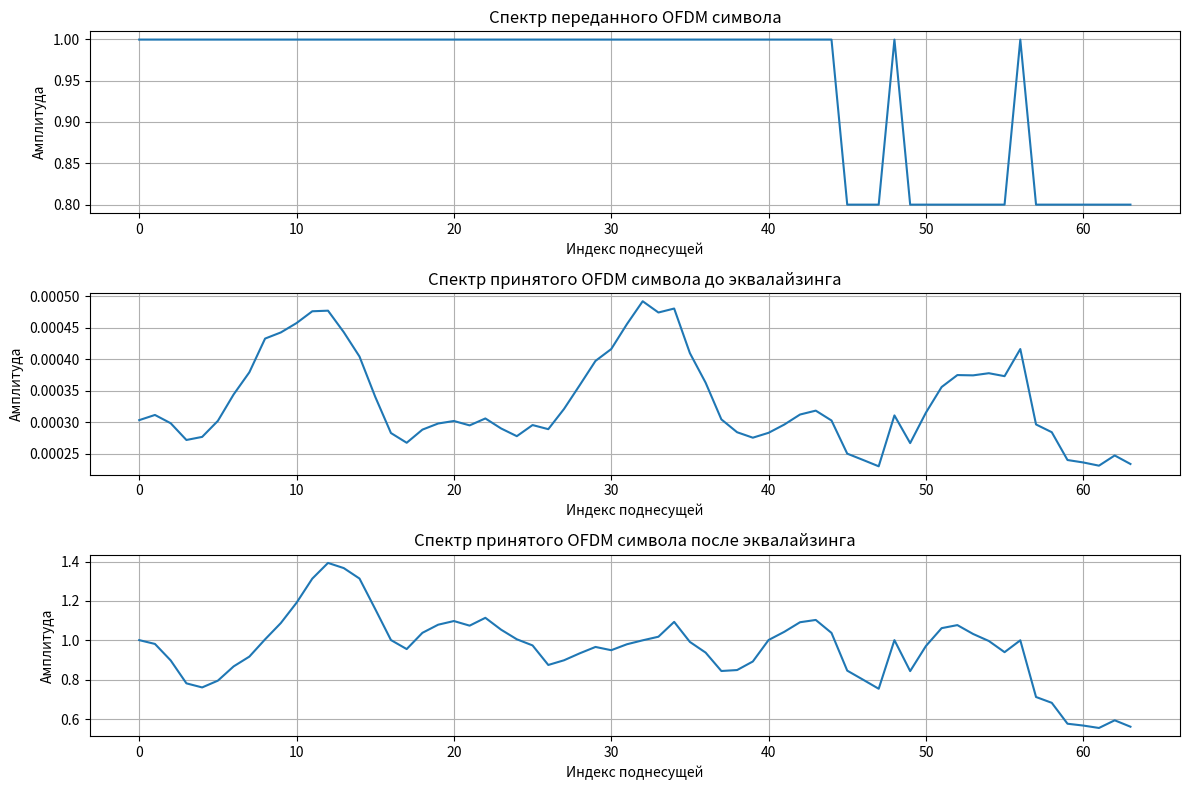
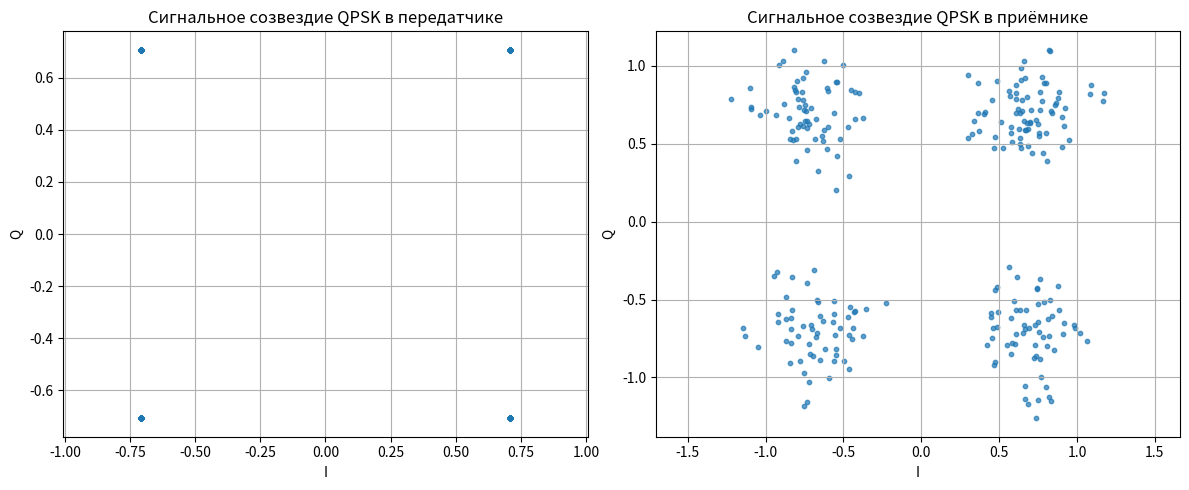

Write Python code to recreate these figures, in order.
import numpy as np
import matplotlib.pyplot as plt


class SignCoder:
    BITS = 8

    def sign_encoder(text):
        if not text or len(text) < 30 or len(text) > 100:
            return None

        bits = []
        for c in text:
            if 'A' <= c <= 'Z':
                code = ord(c) - ord('A')
            elif 'a' <= c <= 'z':
                code = ord(c) - ord('a') + 26
            elif '0' <= c <= '9':
                code = ord(c) - ord('0') + 52
            elif c == ' ':
                code = 62
            elif c == '.':
                code = 63
            else:
                return None

            bits.append(format(code, '08b'))

        return ''.join(bits)

    def sign_decoder(bits):
        if not bits or len(bits) % 8 != 0:
            return None

        text = []
        chars = 'ABCDEFGHIJKLMNOPQRSTUVWXYZabcdefghijklmnopqrstuvwxyz0123456789 .'

        for i in range(0, len(bits), 8):
            code = int(bits[i:i + 8], 2)
            if code < 64:
                text.append(chars[code])
            else:
                return None

        return ''.join(text)


class HammingCoder:
    def __init__(self, k_bits):
        self.K = k_bits
        self.m = 0
        while (2 ** self.m) < (self.K + self.m + 1):
            self.m += 1
        self.N = self.K + self.m

    def encode(self, bits):
        if not bits:
            return bits
        remainder = len(bits) % self.K
        if remainder:
            bits = bits + '0' * (self.K - remainder)
        encoded = []
        for i in range(0, len(bits), self.K):
            data = [int(b) for b in bits[i:i + self.K]]
            codeword = [0] * self.N
            data_idx = 0
            for pos in range(1, self.N + 1):
                if not (pos & (pos - 1) == 0):
                    codeword[pos - 1] = data[data_idx]
                    data_idx += 1
            for j in range(self.m):
                p_pos = 2 ** j
                parity = 0
                for pos in range(1, self.N + 1):
                    if pos & p_pos:
                        parity ^= codeword[pos - 1]
                codeword[p_pos - 1] = parity
            encoded.extend([str(b) for b in codeword])
        return ''.join(encoded)

    def decode(self, bits):
        if not bits:
            return None
        working_bits = bits
        remainder = len(working_bits) % self.N
        if remainder:
            working_bits = working_bits + '0' * (self.N - remainder)

        decoded = []
        for i in range(0, len(working_bits), self.N):
            r = [int(b) for b in working_bits[i:i + self.N]]
            syndrome = 0
            for j in range(self.m):
                p_pos = 2 ** j
                parity = 0
                for pos in range(1, self.N + 1):
                    if pos & p_pos:
                        parity ^= r[pos - 1]
                if parity:
                    syndrome += p_pos
            if 0 < syndrome <= self.N:
                r[syndrome - 1] ^= 1
            for pos in range(1, self.N + 1):
                if not (pos & (pos - 1) == 0):
                    decoded.append(str(r[pos - 1]))
        return ''.join(decoded)


class Modulator:
    @staticmethod
    def modulate(bits):
        if bits is None or len(bits) == 0:
            return []

        working_bits = bits
        if len(working_bits) % 2 != 0:
            working_bits = working_bits + '0'

        symbols = []
        for i in range(0, len(working_bits), 2):
            bit_pair = working_bits[i:i + 2]

            if bit_pair == '00':
                symbols.append(complex(0.707, 0.707))
            elif bit_pair == '01':
                symbols.append(complex(0.707, -0.707))
            elif bit_pair == '10':
                symbols.append(complex(-0.707, 0.707))
            else:
                symbols.append(complex(-0.707, -0.707))

        return symbols


class Demodulator:
    @staticmethod
    def demodulate(symbols):
        if symbols is None or len(symbols) == 0:
            return ""

        bits = []
        for symbol in symbols:

            real_part = symbol.real
            imag_part = symbol.imag

            norm = np.sqrt(real_part ** 2 + imag_part ** 2)
            if norm > 0:
                real_part = real_part / norm
                imag_part = imag_part / norm

            if real_part > 0 and imag_part > 0:
                bits.append('00')
            elif real_part > 0 and imag_part < 0:
                bits.append('01')
            elif real_part < 0 and imag_part > 0:
                bits.append('10')
            else:
                bits.append('11')

        return ''.join(bits)


class Interleaver:
    def __init__(self, seed=42):
        self.seed = seed
        self.permutation = None

    def interleave(self, bits):
        if not bits:
            return bits

        np.random.seed(self.seed)
        n = len(bits)
        self.permutation = np.random.permutation(n)

        interleaved = ['0'] * n
        for i, pos in enumerate(self.permutation):
            interleaved[pos] = bits[i]

        return ''.join(interleaved)


class Deinterleaver:
    def __init__(self, interleaver):
        self.permutation = interleaver.permutation

    def deinterleave(self, bits):
        if not bits or self.permutation is None:
            return bits

        n = len(bits)
        deinterleaved = ['0'] * n

        for i, pos in enumerate(self.permutation):
            deinterleaved[i] = bits[pos]

        return ''.join(deinterleaved)


class OFDMTransmitter:
    def __init__(self, n_subcarriers=64, cp_len=16, pilot_spacing=8, pilot_value=complex(0.707, 0.707)):
        self.n_subcarriers = n_subcarriers
        self.cp_len = cp_len
        self.pilot_spacing = pilot_spacing
        self.pilot_value = pilot_value
        self.pilot_indices = list(range(0, n_subcarriers, pilot_spacing))
        self.data_indices = [i for i in range(n_subcarriers) if i not in self.pilot_indices]

    def transmit(self, symbols):
        n_data_per_symbol = len(self.data_indices)
        n_symbols = len(symbols) // n_data_per_symbol
        if len(symbols) % n_data_per_symbol != 0:
            n_symbols += 1

        grid = np.zeros((self.n_subcarriers, n_symbols), dtype=complex)

        for i in range(n_symbols):
            for p_idx in self.pilot_indices:
                grid[p_idx, i] = self.pilot_value

        symbol_idx = 0
        for i in range(n_symbols):
            for d_idx in self.data_indices:
                if symbol_idx < len(symbols):
                    grid[d_idx, i] = symbols[symbol_idx]
                    symbol_idx += 1

        ofdm_time = np.fft.ifft(np.fft.ifftshift(grid, axes=0), axis=0) * np.sqrt(self.n_subcarriers)

        cp = ofdm_time[-self.cp_len:, :]
        ofdm_with_cp = np.vstack([cp, ofdm_time])

        return ofdm_with_cp.reshape(-1, order='F'), grid


class OFDMReceiver:
    def __init__(self, transmitter):
        self.n_subcarriers = transmitter.n_subcarriers
        self.cp_len = transmitter.cp_len
        self.pilot_spacing = transmitter.pilot_spacing
        self.pilot_value = transmitter.pilot_value
        self.pilot_indices = transmitter.pilot_indices
        self.data_indices = transmitter.data_indices

    def receive(self, signal):
        sym_len = self.n_subcarriers + self.cp_len
        n_symbols = len(signal) // sym_len

        rx_mat = signal[:n_symbols * sym_len].reshape(sym_len, n_symbols, order='F')
        rx_no_cp = rx_mat[self.cp_len:, :]

        grid_rx = np.fft.fftshift(np.fft.fft(rx_no_cp, axis=0) / np.sqrt(self.n_subcarriers), axes=0)

        rx_pilots = np.array([grid_rx[idx, :] for idx in self.pilot_indices])
        tx_pilots = np.array([self.pilot_value] * len(self.pilot_indices))

        h_est = rx_pilots / tx_pilots[:, np.newaxis]
        h_est_mean = np.mean(h_est, axis=1)

        grid_eq = np.zeros_like(grid_rx)

        for i in range(self.n_subcarriers):
            if i in self.pilot_indices:
                pilot_idx = self.pilot_indices.index(i)
                grid_eq[i, :] = grid_rx[i, :] / h_est_mean[pilot_idx]
            else:
                left_pilots = [p for p in self.pilot_indices if p < i]
                right_pilots = [p for p in self.pilot_indices if p > i]

                if left_pilots and right_pilots:
                    left_pilot = left_pilots[-1]
                    right_pilot = right_pilots[0]
                    left_idx = self.pilot_indices.index(left_pilot)
                    right_idx = self.pilot_indices.index(right_pilot)

                    weight = (i - left_pilot) / (right_pilot - left_pilot)
                    h_interp = h_est_mean[left_idx] * (1 - weight) + h_est_mean[right_idx] * weight
                    grid_eq[i, :] = grid_rx[i, :] / h_interp
                elif left_pilots:
                    left_pilot = left_pilots[-1]
                    left_idx = self.pilot_indices.index(left_pilot)
                    grid_eq[i, :] = grid_rx[i, :] / h_est_mean[left_idx]
                elif right_pilots:
                    right_pilot = right_pilots[0]
                    right_idx = self.pilot_indices.index(right_pilot)
                    grid_eq[i, :] = grid_rx[i, :] / h_est_mean[right_idx]
                else:
                    grid_eq[i, :] = grid_rx[i, :]

        symbols = []
        for i in range(grid_eq.shape[1]):
            for d_idx in self.data_indices:
                if d_idx < len(grid_eq):
                    symbols.append(grid_eq[d_idx, i])

        return np.array(symbols), grid_rx, grid_eq


class MultipathChannel:
    def __init__(self, fc=2.4e9, bandwidth=10e6, num_paths=3, snr_db=20):
        self.fc = fc
        self.bandwidth = bandwidth
        self.num_paths = num_paths
        self.snr_db = snr_db
        self.c = 3e8
        self.Ts = 1.0 / bandwidth

    def propagate(self, tx_signal):
        if len(tx_signal) == 0:
            return tx_signal

        distances = np.random.uniform(10, 500, self.num_paths)
        min_dist = np.min(distances)

        delays = []
        for d in distances:
            tau = (d - min_dist) / (self.c * self.Ts)
            delays.append(int(round(tau)))

        gains = [self.c / (4 * np.pi * d * self.fc) for d in distances]

        max_delay = max(delays)
        L = len(tx_signal)
        rx_sum = np.zeros(L + max_delay, dtype=complex)

        for i in range(self.num_paths):
            shift = delays[i]
            gain = gains[i]
            shifted = np.zeros(L + shift, dtype=complex)
            shifted[shift:] = tx_signal * gain
            if len(shifted) > len(rx_sum):
                shifted = shifted[:len(rx_sum)]
            rx_sum[:len(shifted)] += shifted

        rx_signal = rx_sum[:L]

        signal_power = np.mean(np.abs(rx_signal) ** 2)
        snr_linear = 10 ** (self.snr_db / 10)
        noise_power = signal_power / snr_linear
        noise_std = np.sqrt(noise_power / 2)
        noise = noise_std * (np.random.randn(L) + 1j * np.random.randn(L))

        return rx_signal + noise


def calculate_ber(tx_bits, rx_bits):
    if len(tx_bits) != len(rx_bits):
        min_len = min(len(tx_bits), len(rx_bits))
        tx_bits = tx_bits[:min_len]
        rx_bits = rx_bits[:min_len]

    errors = sum(1 for i in range(len(tx_bits)) if tx_bits[i] != rx_bits[i])
    return errors / len(tx_bits) if len(tx_bits) > 0 else 0, errors


def plot_spectrums(tx_grid, rx_grid_before, rx_grid_after):
    plt.figure(figsize=(12, 8))
    plt.subplot(3, 1, 1)
    plt.plot(np.mean(np.abs(tx_grid), axis=1))
    plt.title('Спектр переданного OFDM символа')
    plt.xlabel('Индекс поднесущей')
    plt.ylabel('Амплитуда')
    plt.grid(True)
    plt.subplot(3, 1, 2)
    plt.plot(np.mean(np.abs(rx_grid_before), axis=1))
    plt.title('Спектр принятого OFDM символа до эквалайзинга')
    plt.xlabel('Индекс поднесущей')
    plt.ylabel('Амплитуда')
    plt.grid(True)
    plt.subplot(3, 1, 3)
    plt.plot(np.mean(np.abs(rx_grid_after), axis=1))
    plt.title('Спектр принятого OFDM символа после эквалайзинга')
    plt.xlabel('Индекс поднесущей')
    plt.ylabel('Амплитуда')
    plt.grid(True)
    plt.tight_layout()
    plt.show()


def plot_constellations(tx_symbols, rx_symbols):
    plt.figure(figsize=(12, 5))
    plt.subplot(1, 2, 1)
    plt.scatter([s.real for s in tx_symbols], [s.imag for s in tx_symbols], s=10, alpha=0.7)
    plt.title('Сигнальное созвездие QPSK в передатчике')
    plt.xlabel('I')
    plt.ylabel('Q')
    plt.grid(True)
    plt.axis('equal')
    plt.subplot(1, 2, 2)
    plt.scatter([s.real for s in rx_symbols], [s.imag for s in rx_symbols], s=10, alpha=0.7)
    plt.title('Сигнальное созвездие QPSK в приёмнике')
    plt.xlabel('I')
    plt.ylabel('Q')
    plt.grid(True)
    plt.axis('equal')
    plt.tight_layout()
    plt.show()


def main():
    msg = "Hello World. This is test message and no more..."
    print(f"Исходное сообщение: {msg}\n")
    print(f"Длина сообщения: {len(msg)} символов")

    encoded = SignCoder.sign_encoder(msg)
    if not encoded:
        print("Ошибка кодирования")
        return
    print(f"Символьное кодирование: {len(encoded)} бит")

    k_bits = 11
    hamming_coder = HammingCoder(k_bits)
    hamming_encoded = hamming_coder.encode(encoded)
    print(f"Кодирование Хэмминга: {len(hamming_encoded)} бит")

    interleaver = Interleaver(seed=42)
    interleaved = interleaver.interleave(hamming_encoded)
    print(f"Перемежение: {len(interleaved)} бит")

    qpsk_symbols = Modulator.modulate(interleaved)
    print(f"QPSK модуляция: {len(qpsk_symbols)} символов")

    n_subcarriers = 64
    cp_len = 16
    pilot_spacing = 8

    ofdm_tx = OFDMTransmitter(
        n_subcarriers=n_subcarriers,
        cp_len=cp_len,
        pilot_spacing=pilot_spacing
    )
    ofdm_signal, tx_grid = ofdm_tx.transmit(qpsk_symbols)
    print(f"OFDM модуляция: {len(ofdm_signal)} отсчётов")
    print(f"Количество поднесущих: {n_subcarriers}")
    print(f"Пилот-тоны: {len(ofdm_tx.pilot_indices)} (каждые {pilot_spacing})")

    num_paths = 3
    snr_db = 20

    channel = MultipathChannel(fc=2.4e9, bandwidth=10e6, num_paths=num_paths, snr_db=snr_db)
    received_signal = channel.propagate(ofdm_signal)
    print(f"\nМноголучевой канал: {num_paths} лучей, SNR = {snr_db} дБ")

    ofdm_rx = OFDMReceiver(ofdm_tx)
    recovered_symbols, rx_grid_before, rx_grid_after = ofdm_rx.receive(received_signal)
    recovered_symbols = recovered_symbols[:len(qpsk_symbols)]
    print(f"OFDM демодуляция с эквалайзингом: {len(recovered_symbols)} символов")

    demodulated_bits = Demodulator.demodulate(recovered_symbols)
    print(f"QPSK демодуляция: {len(demodulated_bits)} бит")

    # Обрезаем до нужной длины
    if len(demodulated_bits) > len(interleaved):
        demodulated_bits = demodulated_bits[:len(interleaved)]
    elif len(demodulated_bits) < len(interleaved):
        demodulated_bits = demodulated_bits + '0' * (len(interleaved) - len(demodulated_bits))

    deinterleaver = Deinterleaver(interleaver)
    deinterleaved = deinterleaver.deinterleave(demodulated_bits)
    print(f"Обратное перемежение: {len(deinterleaved)} бит")

    hamming_decoded = hamming_coder.decode(deinterleaved)
    if not hamming_decoded:
        print("Ошибка декодирования Хэмминга")
        return
    print(f"Декодирование Хэмминга: {len(hamming_decoded)} бит")

    hamming_decoded = hamming_decoded[:len(encoded)]
    decoded = SignCoder.sign_decoder(hamming_decoded)

    if decoded is None:
        chars = 'ABCDEFGHIJKLMNOPQRSTUVWXYZabcdefghijklmnopqrstuvwxyz0123456789 .'
        decoded_chars = []
        for i in range(0, len(hamming_decoded), 8):
            if i + 8 <= len(hamming_decoded):
                try:
                    code = int(hamming_decoded[i:i + 8], 2)
                    if code < 64:
                        decoded_chars.append(chars[code])
                    else:
                        decoded_chars.append('?')
                except:
                    decoded_chars.append('?')
        decoded = ''.join(decoded_chars)

    print(f"\nПолученное сообщение: {decoded}")

    ber, errors = calculate_ber(encoded, hamming_decoded)
    print(f"\nBER (вероятность битовых ошибок): {ber:.6f}")
    print(f"Ошибочных бит: {errors} из {len(encoded)}")

    if decoded == msg:
        print("\nСообщение декодировано успешно!")
    else:
        print("\nОшибка при декодировании сообщения")

    plot_spectrums(tx_grid, rx_grid_before, rx_grid_after)
    plot_constellations(qpsk_symbols, recovered_symbols)

main()
